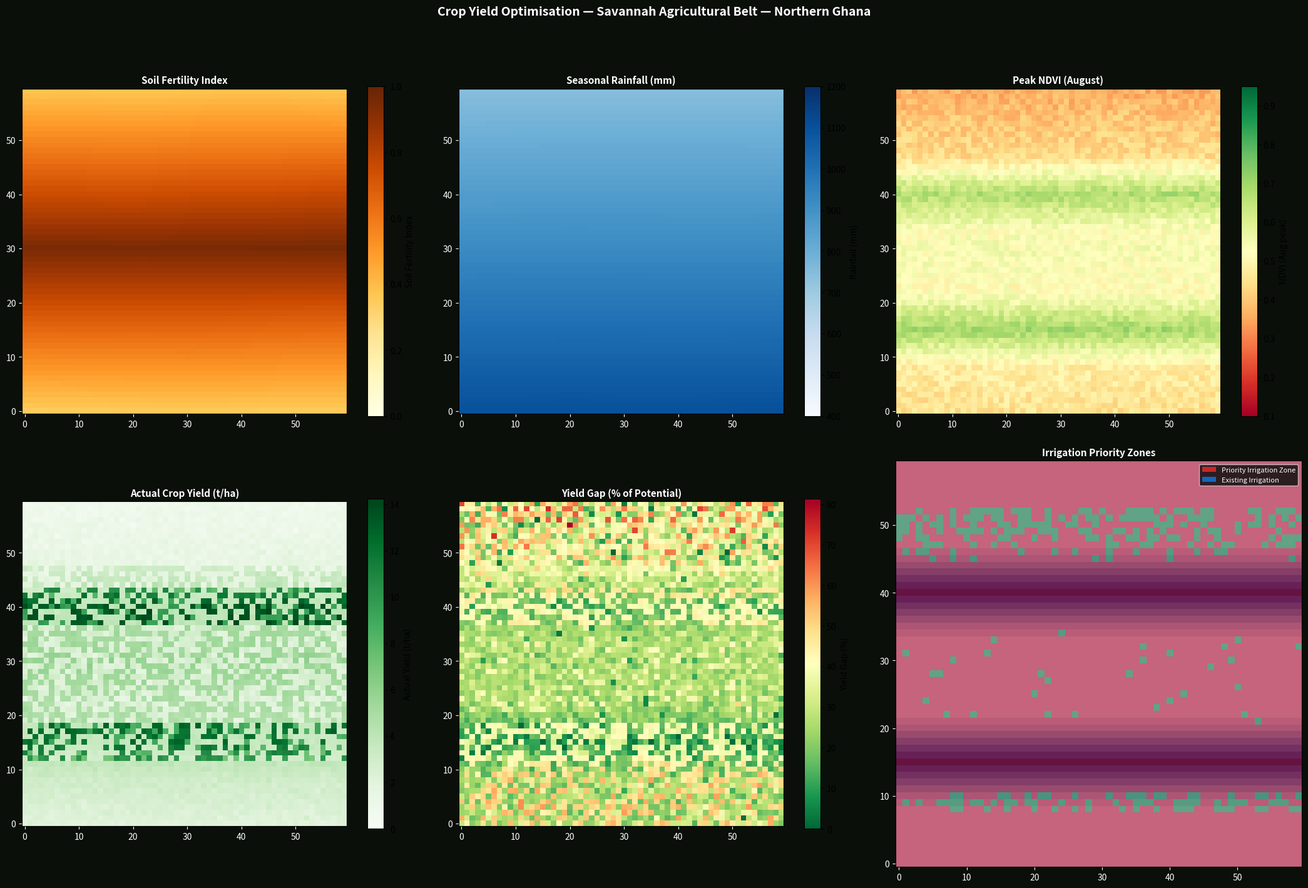
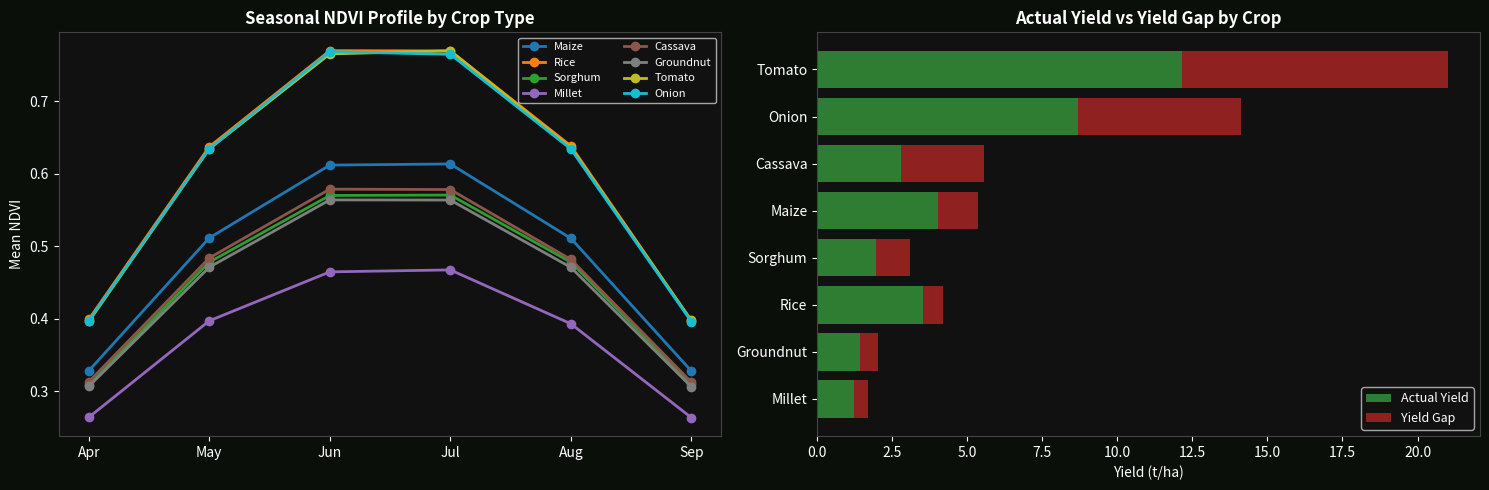

The script that saved these images, in order:
"""
Crop Yield & Agricultural Optimisation
Uses multi-band satellite-derived indices (NDVI, NDWI, soil moisture proxy)
to identify underperforming farmland, optimize irrigation zones, and
forecast yield gaps. Covers smallholder farming landscape.
"""

import numpy as np
import pandas as pd
import matplotlib.pyplot as plt
import matplotlib.colors as mcolors
from matplotlib.patches import Patch
import warnings, os

warnings.filterwarnings("ignore")
os.makedirs("outputs", exist_ok=True)
np.random.seed(101)

REGION = "Savannah Agricultural Belt — Northern Ghana"
ROWS, COLS = 60, 60
CELL_HA = 100   # 1km grid cells (100 ha each)

# ---------------------------------------------------------------------------
# 1. Biophysical landscape simulation
# ---------------------------------------------------------------------------
try:
    from scipy.ndimage import gaussian_filter
    soil_noise = gaussian_filter(np.random.rand(ROWS, COLS), sigma=7)
    rain_noise = gaussian_filter(np.random.rand(ROWS, COLS), sigma=10)
    slope_noise = gaussian_filter(np.random.rand(ROWS, COLS), sigma=4)
except ImportError:
    soil_noise = np.random.rand(ROWS, COLS)
    rain_noise = np.random.rand(ROWS, COLS)
    slope_noise = np.random.rand(ROWS, COLS)

# Soil fertility index (0–1): higher in valley bottoms
soil_fertility = np.zeros((ROWS, COLS))
for r in range(ROWS):
    dist_valley = abs(r - ROWS // 2) / (ROWS // 2)
    for c in range(COLS):
        soil_fertility[r, c] = max(0.1, 0.8 - 0.6 * dist_valley + 0.3 * soil_noise[r, c])

# Rainfall accumulation (mm): gradient from south to north
rainfall_mm = np.zeros((ROWS, COLS))
for r in range(ROWS):
    base = 1100 - 6 * r   # 1100mm south to 740mm north
    for c in range(COLS):
        rainfall_mm[r, c] = max(400, base + 100 * rain_noise[r, c] - 50)

# Slope (degrees): affects erosion and runoff
slope_deg = 2 + 18 * slope_noise

# Irrigation access (binary + partial)
irrigation = np.zeros((ROWS, COLS))
# Two irrigation canals running east-west
for r in [15, 40]:
    for c in range(COLS):
        dist = abs(r - 15) if r == 15 else abs(r - 40)
        irrigation[r, c] = max(0, 1 - dist / 8)
    # Extend access to nearby cells
    for dr in range(-7, 8):
        for c in range(COLS):
            nr = r + dr
            if 0 <= nr < ROWS:
                irrigation[nr, c] = max(irrigation[nr, c], max(0, 1 - abs(dr)/7))

# ---------------------------------------------------------------------------
# 2. Crop type assignment (rainfed vs irrigated zones)
# ---------------------------------------------------------------------------
crops = np.empty((ROWS, COLS), dtype=object)
for r in range(ROWS):
    for c in range(COLS):
        if irrigation[r, c] > 0.5:
            crop = np.random.choice(["Rice", "Tomato", "Onion"], p=[0.5, 0.3, 0.2])
        elif soil_fertility[r, c] > 0.6:
            crop = np.random.choice(["Maize", "Sorghum", "Groundnut"], p=[0.5, 0.3, 0.2])
        elif rainfall_mm[r, c] > 900:
            crop = np.random.choice(["Maize", "Cassava"], p=[0.6, 0.4])
        else:
            crop = np.random.choice(["Sorghum", "Millet", "Groundnut"], p=[0.4, 0.35, 0.25])
        crops[r, c] = crop

# ---------------------------------------------------------------------------
# 3. NDVI time series (growing season: Apr–Sep)
# ---------------------------------------------------------------------------
MONTHS = ["Apr", "May", "Jun", "Jul", "Aug", "Sep"]
ndvi_series = {}
for month_idx, month in enumerate(MONTHS):
    ndvi = np.zeros((ROWS, COLS))
    for r in range(ROWS):
        for c in range(COLS):
            base_ndvi = (
                0.3 * soil_fertility[r, c] +
                0.25 * (rainfall_mm[r, c] - 400) / 700 +
                0.25 * irrigation[r, c] +
                0.1 * (1 - slope_deg[r, c] / 20) +
                0.1 * np.random.rand()
            )
            # Seasonal curve: peaks in July-August
            season_curve = np.sin(np.pi * (month_idx + 1) / (len(MONTHS) + 1))
            ndvi[r, c] = max(0.1, min(0.95, base_ndvi * season_curve + 0.1))
    ndvi_series[month] = ndvi

peak_ndvi = ndvi_series["Aug"]

# ---------------------------------------------------------------------------
# 4. Yield estimation (t/ha) — empirical relationships
# ---------------------------------------------------------------------------
YIELD_PARAMS = {
    "Maize":    {"max_yield": 8.0, "ndvi_coef": 6.0, "rain_coef": 0.003},
    "Rice":     {"max_yield": 6.0, "ndvi_coef": 5.0, "rain_coef": 0.002},
    "Sorghum":  {"max_yield": 4.5, "ndvi_coef": 4.0, "rain_coef": 0.001},
    "Millet":   {"max_yield": 3.5, "ndvi_coef": 3.5, "rain_coef": 0.0015},
    "Cassava":  {"max_yield": 12.0, "ndvi_coef": 8.0, "rain_coef": 0.002},
    "Groundnut":{"max_yield": 3.0, "ndvi_coef": 2.5, "rain_coef": 0.001},
    "Tomato":   {"max_yield": 30.0, "ndvi_coef": 20.0, "rain_coef": 0.005},
    "Onion":    {"max_yield": 20.0, "ndvi_coef": 15.0, "rain_coef": 0.003},
}

actual_yield = np.zeros((ROWS, COLS))
potential_yield = np.zeros((ROWS, COLS))
yield_gap = np.zeros((ROWS, COLS))
yield_gap_pct = np.zeros((ROWS, COLS))

for r in range(ROWS):
    for c in range(COLS):
        crop = crops[r, c]
        params = YIELD_PARAMS[crop]
        act = (params["ndvi_coef"] * peak_ndvi[r, c] +
               params["rain_coef"] * rainfall_mm[r, c]) * soil_fertility[r, c]
        act = min(params["max_yield"] * 0.95, max(0.1, act + np.random.normal(0, 0.2)))
        pot = params["max_yield"] * soil_fertility[r, c]
        actual_yield[r, c] = round(act, 2)
        potential_yield[r, c] = round(pot, 2)
        yield_gap[r, c] = max(0, pot - act)
        yield_gap_pct[r, c] = 100 * yield_gap[r, c] / pot if pot > 0 else 0

# ---------------------------------------------------------------------------
# 5. Irrigation optimisation — identify cells with high yield gap but good soil
# ---------------------------------------------------------------------------
priority_irrigation = (yield_gap_pct > 40) & (soil_fertility > 0.5) & (irrigation < 0.3)

# Fertiliser need
fertiliser_need = np.where(
    (soil_fertility < 0.35) & (yield_gap_pct > 30), "High",
    np.where(
        (soil_fertility < 0.55) & (yield_gap_pct > 20), "Moderate",
        "Low"
    )
)

# ---------------------------------------------------------------------------
# 6. Static visualisation
# ---------------------------------------------------------------------------
fig, axes = plt.subplots(2, 3, figsize=(21, 14))
fig.patch.set_facecolor("#0a0f0a")
for ax in axes.flat:
    ax.set_facecolor("#0a0f0a")

# Soil fertility
norm_sf = mcolors.Normalize(0, 1)
im0 = axes[0][0].imshow(soil_fertility, cmap="YlOrBr", norm=norm_sf, origin="lower")
plt.colorbar(im0, ax=axes[0][0], label="Soil Fertility Index", shrink=0.8)
axes[0][0].set_title("Soil Fertility Index", color="white", fontsize=11, fontweight="bold")
axes[0][0].tick_params(colors="white")

# Rainfall
norm_rain = mcolors.Normalize(400, 1200)
im1 = axes[0][1].imshow(rainfall_mm, cmap="Blues", norm=norm_rain, origin="lower")
plt.colorbar(im1, ax=axes[0][1], label="Rainfall (mm)", shrink=0.8)
axes[0][1].set_title("Seasonal Rainfall (mm)", color="white", fontsize=11, fontweight="bold")
axes[0][1].tick_params(colors="white")

# Peak NDVI
norm_ndvi = mcolors.Normalize(0.1, 0.95)
im2 = axes[0][2].imshow(peak_ndvi, cmap="RdYlGn", norm=norm_ndvi, origin="lower")
plt.colorbar(im2, ax=axes[0][2], label="NDVI (Aug peak)", shrink=0.8)
axes[0][2].set_title("Peak NDVI (August)", color="white", fontsize=11, fontweight="bold")
axes[0][2].tick_params(colors="white")

# Actual yield
norm_ay = mcolors.Normalize(0, actual_yield.max())
im3 = axes[1][0].imshow(actual_yield, cmap="Greens", norm=norm_ay, origin="lower")
plt.colorbar(im3, ax=axes[1][0], label="Actual Yield (t/ha)", shrink=0.8)
axes[1][0].set_title("Actual Crop Yield (t/ha)", color="white", fontsize=11, fontweight="bold")
axes[1][0].tick_params(colors="white")

# Yield gap
norm_yg = mcolors.Normalize(0, yield_gap_pct.max())
im4 = axes[1][1].imshow(yield_gap_pct, cmap="RdYlGn_r", norm=norm_yg, origin="lower")
plt.colorbar(im4, ax=axes[1][1], label="Yield Gap (%)", shrink=0.8)
axes[1][1].set_title("Yield Gap (% of Potential)", color="white", fontsize=11, fontweight="bold")
axes[1][1].tick_params(colors="white")

# Irrigation priority
axes[1][2].imshow(priority_irrigation.astype(int), cmap="RdYlGn", origin="lower")
axes[1][2].imshow(irrigation, cmap="Blues", alpha=0.4, origin="lower")
legend_elements = [
    Patch(facecolor="#c62828", label="Priority Irrigation Zone"),
    Patch(facecolor="#1565c0", label="Existing Irrigation"),
]
axes[1][2].legend(handles=legend_elements, loc="upper right", framealpha=0.85,
                  facecolor="#111", labelcolor="white", fontsize=8)
axes[1][2].set_title("Irrigation Priority Zones", color="white", fontsize=11, fontweight="bold")
axes[1][2].tick_params(colors="white")

plt.suptitle(f"Crop Yield Optimisation — {REGION}",
             color="white", fontsize=14, fontweight="bold", y=1.01)
plt.tight_layout()
plt.savefig("outputs/crop_yield_map.png", dpi=180, bbox_inches="tight", facecolor="#0a0f0a")
plt.close()
print("Saved: outputs/crop_yield_map.png")

# ---------------------------------------------------------------------------
# 7. NDVI seasonal profile chart
# ---------------------------------------------------------------------------
fig2, axes2 = plt.subplots(1, 2, figsize=(15, 5))
fig2.patch.set_facecolor("#0a0f0a")
for ax in axes2:
    ax.set_facecolor("#111")

crops_list = list(YIELD_PARAMS.keys())
colors_crop = plt.cm.tab10(np.linspace(0, 1, len(crops_list)))

# Average NDVI per month
for crop, color in zip(crops_list, colors_crop):
    mask = crops == crop
    if mask.sum() == 0:
        continue
    monthly_ndvi = [ndvi_series[m][mask].mean() for m in MONTHS]
    axes2[0].plot(MONTHS, monthly_ndvi, marker="o", label=crop, color=color, linewidth=2)

axes2[0].set_ylabel("Mean NDVI", color="white")
axes2[0].set_title("Seasonal NDVI Profile by Crop Type", color="white", fontsize=12, fontweight="bold")
axes2[0].legend(framealpha=0.8, facecolor="#111", labelcolor="white", fontsize=8, ncol=2)
axes2[0].tick_params(colors="white")
for spine in axes2[0].spines.values():
    spine.set_color("#444")

# Yield gap by crop
crop_gaps = []
for crop in crops_list:
    mask = crops == crop
    if mask.sum() == 0:
        continue
    avg_gap = yield_gap_pct[mask].mean()
    avg_actual = actual_yield[mask].mean()
    avg_potential = potential_yield[mask].mean()
    crop_gaps.append({"crop": crop, "actual": avg_actual, "gap": avg_potential - avg_actual})

df_gaps = pd.DataFrame(crop_gaps).sort_values("gap", ascending=True)
bars_act = axes2[1].barh(df_gaps["crop"], df_gaps["actual"], color="#2e7d32", label="Actual Yield")
bars_gap = axes2[1].barh(df_gaps["crop"], df_gaps["gap"],
                          left=df_gaps["actual"], color="#c62828", alpha=0.7, label="Yield Gap")
axes2[1].set_xlabel("Yield (t/ha)", color="white")
axes2[1].set_title("Actual Yield vs Yield Gap by Crop", color="white", fontsize=12, fontweight="bold")
axes2[1].tick_params(colors="white")
axes2[1].legend(framealpha=0.8, facecolor="#111", labelcolor="white", fontsize=9)
for spine in axes2[1].spines.values():
    spine.set_color("#444")

plt.tight_layout()
plt.savefig("outputs/crop_yield_analysis.png", dpi=150, bbox_inches="tight", facecolor="#0a0f0a")
plt.close()
print("Saved: outputs/crop_yield_analysis.png")

# ---------------------------------------------------------------------------
# 8. Report
# ---------------------------------------------------------------------------
total_ha = ROWS * COLS * CELL_HA
priority_ha = priority_irrigation.sum() * CELL_HA
total_actual = actual_yield.mean() * total_ha / 1000   # tonnes
total_potential = potential_yield.mean() * total_ha / 1000
yield_gap_total = total_potential - total_actual

print("\n" + "="*60)
print(f"  CROP YIELD ANALYSIS — {REGION}")
print("="*60)
print(f"  Total area analysed         : {total_ha:,} ha")
print(f"  Mean actual yield           : {actual_yield.mean():.2f} t/ha")
print(f"  Mean potential yield        : {potential_yield.mean():.2f} t/ha")
print(f"  Average yield gap           : {yield_gap_pct.mean():.1f}%")
print(f"  Total production gap        : {yield_gap_total:,.0f} tonnes/season")
print(f"  Priority irrigation areas   : {priority_ha:,} ha")
print(f"  High fertiliser need zones  : {(fertiliser_need=='High').sum():,} cells")
print("\n  TOP INTERVENTIONS:")
print(f"  1. Expand drip irrigation to {priority_ha:,.0f} ha priority zones")
print("  2. Fertiliser subsidy for high-need smallholders")
print("  3. Crop variety improvement (drought-tolerant maize/sorghum)")
print("  4. Early warning for rainfall deficit years")
print("  5. Soil health restoration in low-fertility belts")
print("="*60)

crop_summary = []
for crop in crops_list:
    mask = crops == crop
    if mask.sum() == 0:
        continue
    crop_summary.append({
        "crop": crop, "cells": mask.sum(), "area_ha": mask.sum() * CELL_HA,
        "mean_actual_yield": round(actual_yield[mask].mean(), 2),
        "mean_potential_yield": round(potential_yield[mask].mean(), 2),
        "mean_yield_gap_pct": round(yield_gap_pct[mask].mean(), 1),
    })
pd.DataFrame(crop_summary).to_csv("outputs/crop_yield_summary.csv", index=False)
print("\nSaved: outputs/crop_yield_summary.csv")
